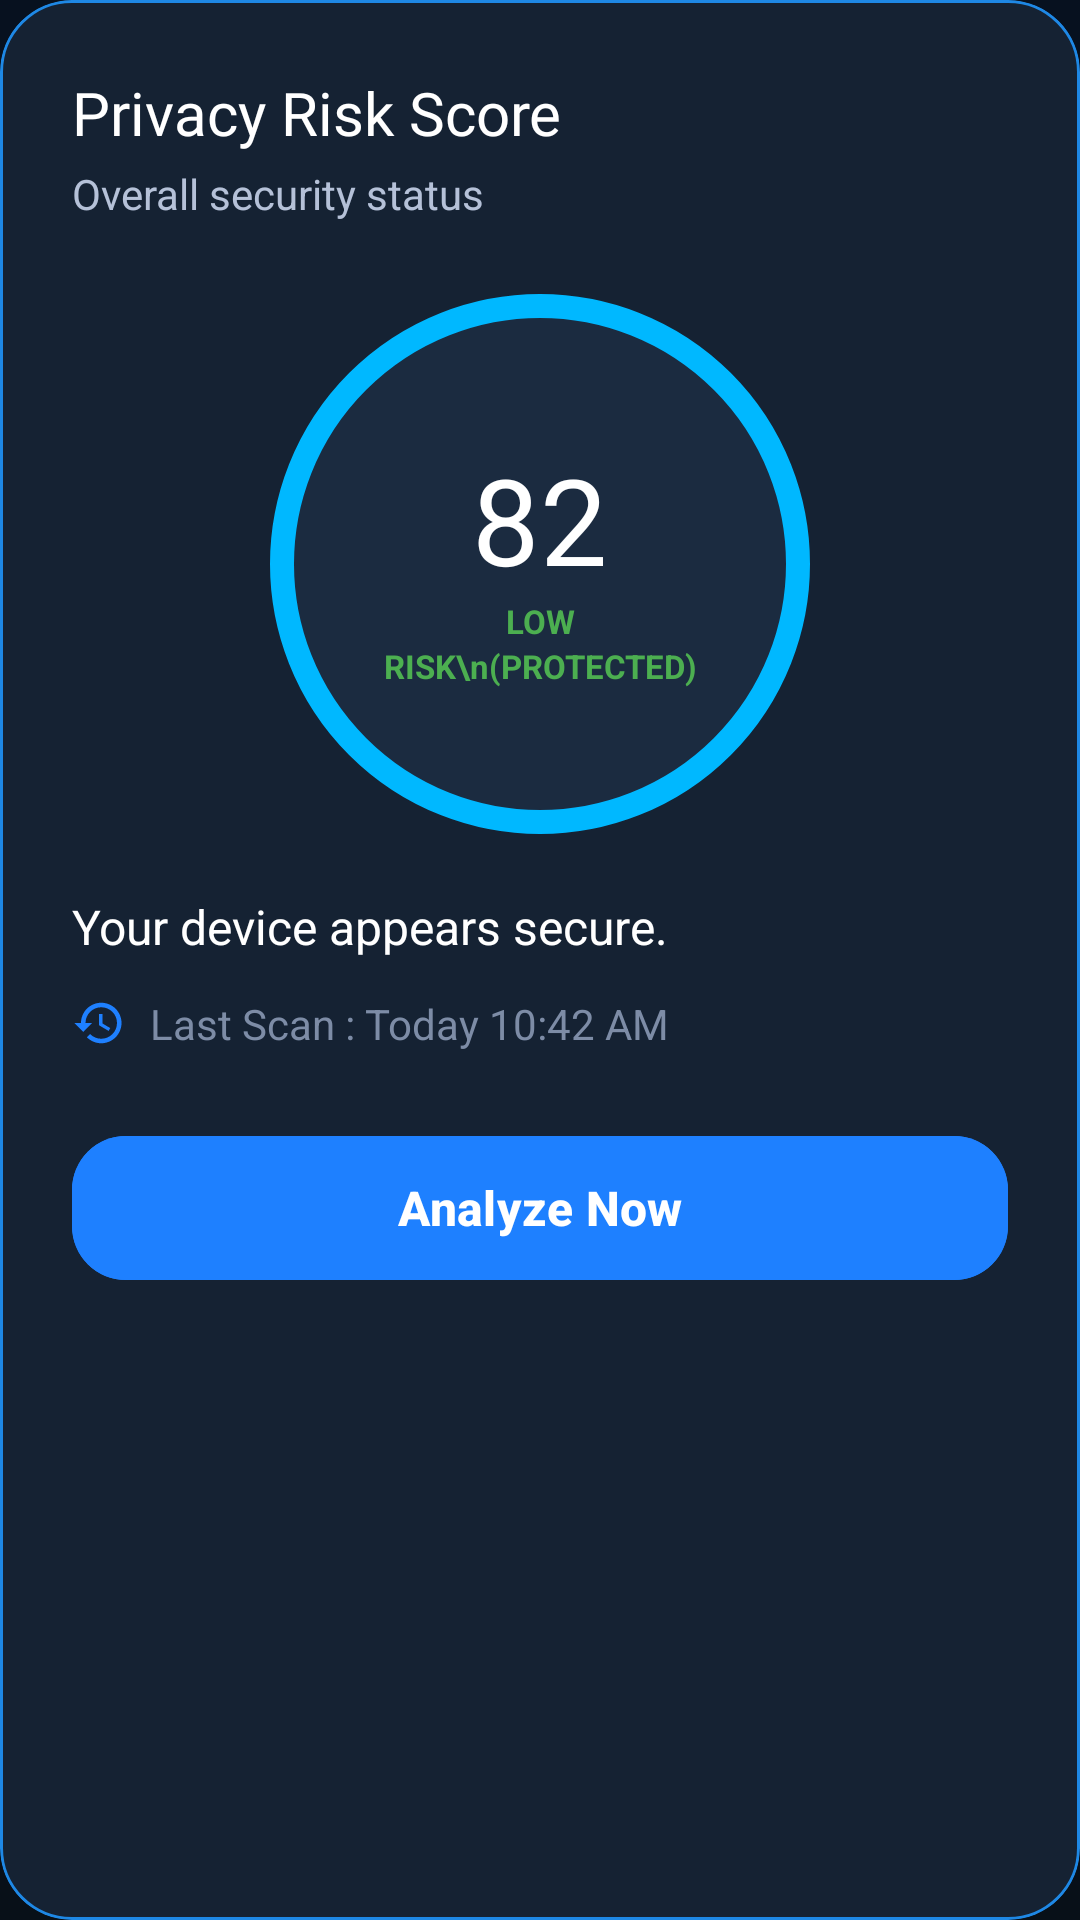

Reconstruct the res/layout file that produces this screen, plus the resources it refers to.
<!-- AndroidManifest.xml: application theme Theme.SecureDroid -->
<!-- res/layout/dashboard_card_privacy_score.xml -->
<?xml version="1.0" encoding="utf-8"?>
<com.google.android.material.card.MaterialCardView
    xmlns:android="http://schemas.android.com/apk/res/android"
    xmlns:app="http://schemas.android.com/apk/res-auto"
    android:layout_width="match_parent"
    android:layout_height="wrap_content"
    android:layout_marginTop="20dp"
    app:cardCornerRadius="24dp"
    app:cardBackgroundColor="#152233"
    app:cardElevation="0dp"
    app:strokeColor="#1E88E5"
    app:strokeWidth="1dp">

    <LinearLayout
        android:layout_width="match_parent"
        android:layout_height="wrap_content"
        android:orientation="vertical"
        android:padding="24dp">

        

        <TextView
            android:layout_width="wrap_content"
            android:layout_height="wrap_content"
            android:text="Privacy Risk Score"
            android:textColor="@android:color/white"
            android:textSize="20sp"
            android:fontFamily="@font/poppins_bold"/>

        <TextView
            android:layout_width="wrap_content"
            android:layout_height="wrap_content"
            android:layout_marginTop="4dp"
            android:text="Overall security status"
            android:textColor="@color/text_secondary"
            android:textSize="14sp"/>

        

        <FrameLayout
            android:id="@+id/layoutScoreCircle"
            android:layout_width="180dp"
            android:layout_height="180dp"
            android:layout_gravity="center"
            android:layout_marginTop="24dp"
            android:background="@drawable/bg_score_circle">

            <ImageView
                android:id="@+id/imgScanRadar"
                android:layout_width="match_parent"
                android:layout_height="match_parent"
                android:src="@drawable/glow_circle"
                android:alpha="0.4"
                android:visibility="gone"/>

            <ProgressBar
                android:id="@+id/progressScanAudit"
                style="?android:attr/progressBarStyle"
                android:layout_width="60dp"
                android:layout_height="60dp"
                android:layout_gravity="center"
                android:indeterminateTint="#1E80FF"
                android:visibility="gone"/>

            <LinearLayout
                android:id="@+id/layoutScoreText"
                android:layout_width="match_parent"
                android:layout_height="match_parent"
                android:gravity="center"
                android:paddingStart="16dp"
                android:paddingEnd="16dp"
                android:orientation="vertical">

                <TextView
                    android:id="@+id/txtRiskScore"
                    android:layout_width="wrap_content"
                    android:layout_height="wrap_content"
                    android:text="82"
                    android:textColor="@android:color/white"
                    android:textSize="40sp"
                    android:fontFamily="@font/poppins_bold"/>

                <TextView
                    android:id="@+id/txtRiskLevel"
                    android:layout_width="wrap_content"
                    android:layout_height="wrap_content"
                    android:maxWidth="130dp"
                    android:gravity="center"
                    android:textAlignment="center"
                    android:text="LOW RISK\n(PROTECTED)"
                    android:textColor="#4CAF50"
                    android:textStyle="bold"
                    android:lineSpacingExtra="2dp"
                    android:textSize="11sp"/>

            </LinearLayout>

        </FrameLayout>

        

        <TextView
            android:id="@+id/txtSecurityStatusSummary"
            android:layout_width="wrap_content"
            android:layout_height="wrap_content"
            android:layout_marginTop="20dp"
            android:text="Your device appears secure."
            android:textColor="@android:color/white"
            android:textSize="16sp"/>

        

        <LinearLayout
            android:layout_width="wrap_content"
            android:layout_height="wrap_content"
            android:layout_marginTop="12dp"
            android:gravity="center_vertical"
            android:orientation="horizontal">

            <ImageView
                android:layout_width="18dp"
                android:layout_height="18dp"
                android:src="@drawable/ic_history"
                android:tint="@color/primary"/>

            <TextView
                android:id="@+id/txtLastScanTime"
                android:layout_width="wrap_content"
                android:layout_height="wrap_content"
                android:layout_marginStart="8dp"
                android:text="Last Scan : Today 10:42 AM"
                android:textColor="@color/text_hint"
                android:textSize="14sp"/>

        </LinearLayout>

        

        <com.google.android.material.button.MaterialButton
            android:id="@+id/btnAnalyze"
            android:layout_width="match_parent"
            android:layout_height="56dp"
            android:layout_marginTop="24dp"
            android:backgroundTint="@color/primary"
            android:text="Analyze Now"
            android:textAllCaps="false"
            android:textColor="@android:color/white"
            android:textSize="16sp"
            android:textStyle="bold"
            app:cornerRadius="18dp"/>

    </LinearLayout>

</com.google.android.material.card.MaterialCardView>
<!-- resources referenced by this layout -->
<resources>
  <color name="primary">#1E80FF</color>
  <color name="text_hint">#7D8CA6</color>
  <color name="text_secondary">#B5C1D8</color>
  <!-- drawable bg_score_circle (drawable) -->
  <?xml version="1.0" encoding="utf-8"?>
  <shape xmlns:android="http://schemas.android.com/apk/res/android"
      android:shape="oval">
  
      <solid android:color="#1B2B40"/>
  
      <stroke
          android:width="8dp"
          android:color="#00B8FF"/>
  
      <size
          android:width="180dp"
          android:height="180dp"/>
  
  </shape>
  <!-- drawable glow_circle (drawable) -->
  <?xml version="1.0" encoding="utf-8"?>
  <shape xmlns:android="http://schemas.android.com/apk/res/android"
      android:shape="oval">
      <gradient
          android:type="radial"
          android:gradientRadius="160dp"
          android:startColor="#331565FF"
          android:centerColor="#111565FF"
          android:endColor="#001565FF" />
  </shape>
  <!-- drawable ic_history (drawable) -->
  <vector xmlns:android="http://schemas.android.com/apk/res/android"
      android:width="24dp"
      android:height="24dp"
      android:viewportWidth="24"
      android:viewportHeight="24">
      <path
          android:fillColor="@android:color/white"
          android:pathData="M13,3c-4.97,0 -9,4.03 -9,9H1l3.89,3.89 0.07,0.14L9,12H6c0,-3.87 3.13,-7 7,-7s7,3.13 7,7 -3.13,7 -7,7c-1.93,0 -3.68,-0.79 -4.94,-2.06l-1.42,1.42C8.27,19.99 10.51,21 13,21c4.97,0 9,-4.03 9,-9s-4.03,-9 -9,-9zm-1,5v5l4.28,2.53 0.72,-1.27 -3.5,-2.08V8H12z"/>
  </vector>
  <style name="Theme.SecureDroid" parent="Theme.Material3.Dark.NoActionBar">
  
          <item name="colorPrimary">@color/primary</item>
          <item name="colorPrimaryContainer">@color/primary_dark</item>
  
          <item name="colorSecondary">@color/accent</item>
  
          <item name="android:statusBarColor">@color/background</item>
  
          <item name="android:navigationBarColor">@color/background</item>
  
          <item name="android:windowBackground">@drawable/bg_gradient</item>
  
          <item name="android:windowLightStatusBar" tools:targetApi="23">false</item>
  
      </style>
  <color name="primary_dark">#1565C0</color>
  <color name="accent">#00E5FF</color>
  <color name="background">#0B0F19</color>
  <!-- drawable bg_gradient (drawable) -->
  <?xml version="1.0" encoding="utf-8"?>
  <shape xmlns:android="http://schemas.android.com/apk/res/android">
  
      <gradient
          android:angle="270"
          android:startColor="#07111F"
          android:centerColor="#0B1626"
          android:endColor="#081018"/>
  
  </shape>
</resources>
